Image classification data set "dataset" (Kasanen/Neuroverkkoprojekti on GitHub). Class labels (5): fork, knife, mug, pen, plate.

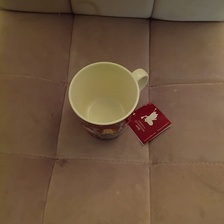
Label: mug

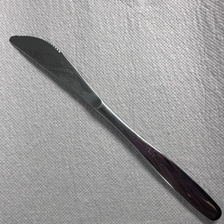
Label: knife

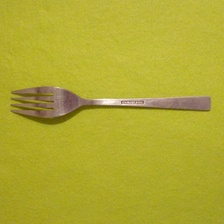
Label: fork

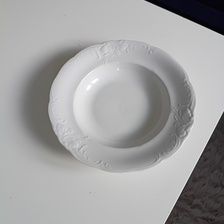
Label: plate

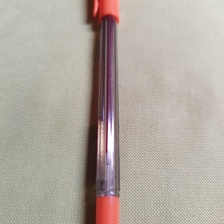
Label: pen

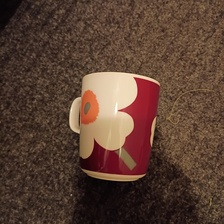
Label: mug
